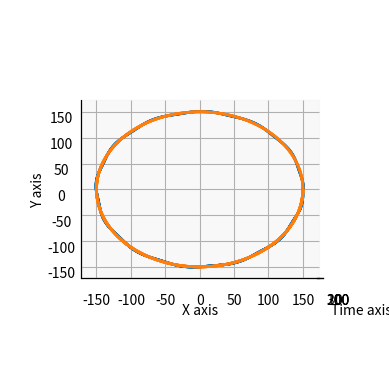

Reproduce this figure in Python. (Note: this script raises an exception after producing the figure.)
import matplotlib.pyplot as plt
import mpl_toolkits.mplot3d as Axes3D

from math import pi, tau, cos, sin
import numpy as np


r_m = 1
#r_m = 0.384
T_m = 27.3
w_m = tau / T_m
r_j = 150.0
T_j = 365.0
w_j = tau / T_j

print(r_m, T_m, w_m)
print(r_j, T_j, w_j)

r1_x = lambda t: r_j * cos(w_j * t)
r1_y = lambda t: r_j * sin(w_j * t)
r2_x = lambda t: r_m * cos(w_m * t)
r2_y = lambda t: r_m * sin(w_m * t)

r_x = lambda t: r1_x(t) + r2_x(t)
r_y = lambda t: r1_y(t) + r2_y(t)

times = np.arange(0, 365, step=0.1)

xs_r = [r_x(t) for t in times]
ys_r = [r_y(t) for t in times]

xs_r1 = [r1_x(t) for t in times]
ys_r1 = [r1_y(t) for t in times]

xs_r2 = [r2_x(t) for t in times]
ys_r2 = [r2_y(t) for t in times]

#print(*zip(xs_r2, ys_r2))

fig = plt.figure()
ax = fig.add_subplot(111, projection='3d',proj_type="ortho")

ax.scatter(times, xs_r,  ys_r,  s=1)
ax.scatter(times, xs_r1, ys_r1, s=1)
#ax.scatter(times, xs_r2, ys_r2, s=1)

ax.set_xlabel('Time axis')
ax.set_ylabel('X axis')
ax.set_zlabel('Y axis')
ax.view_init(elev=0, azim=0,)

figManager = plt.get_current_fig_manager()
figManager.window.showMaximized()

ax.margins(x=0, y=-0.25) 
plt.show()
